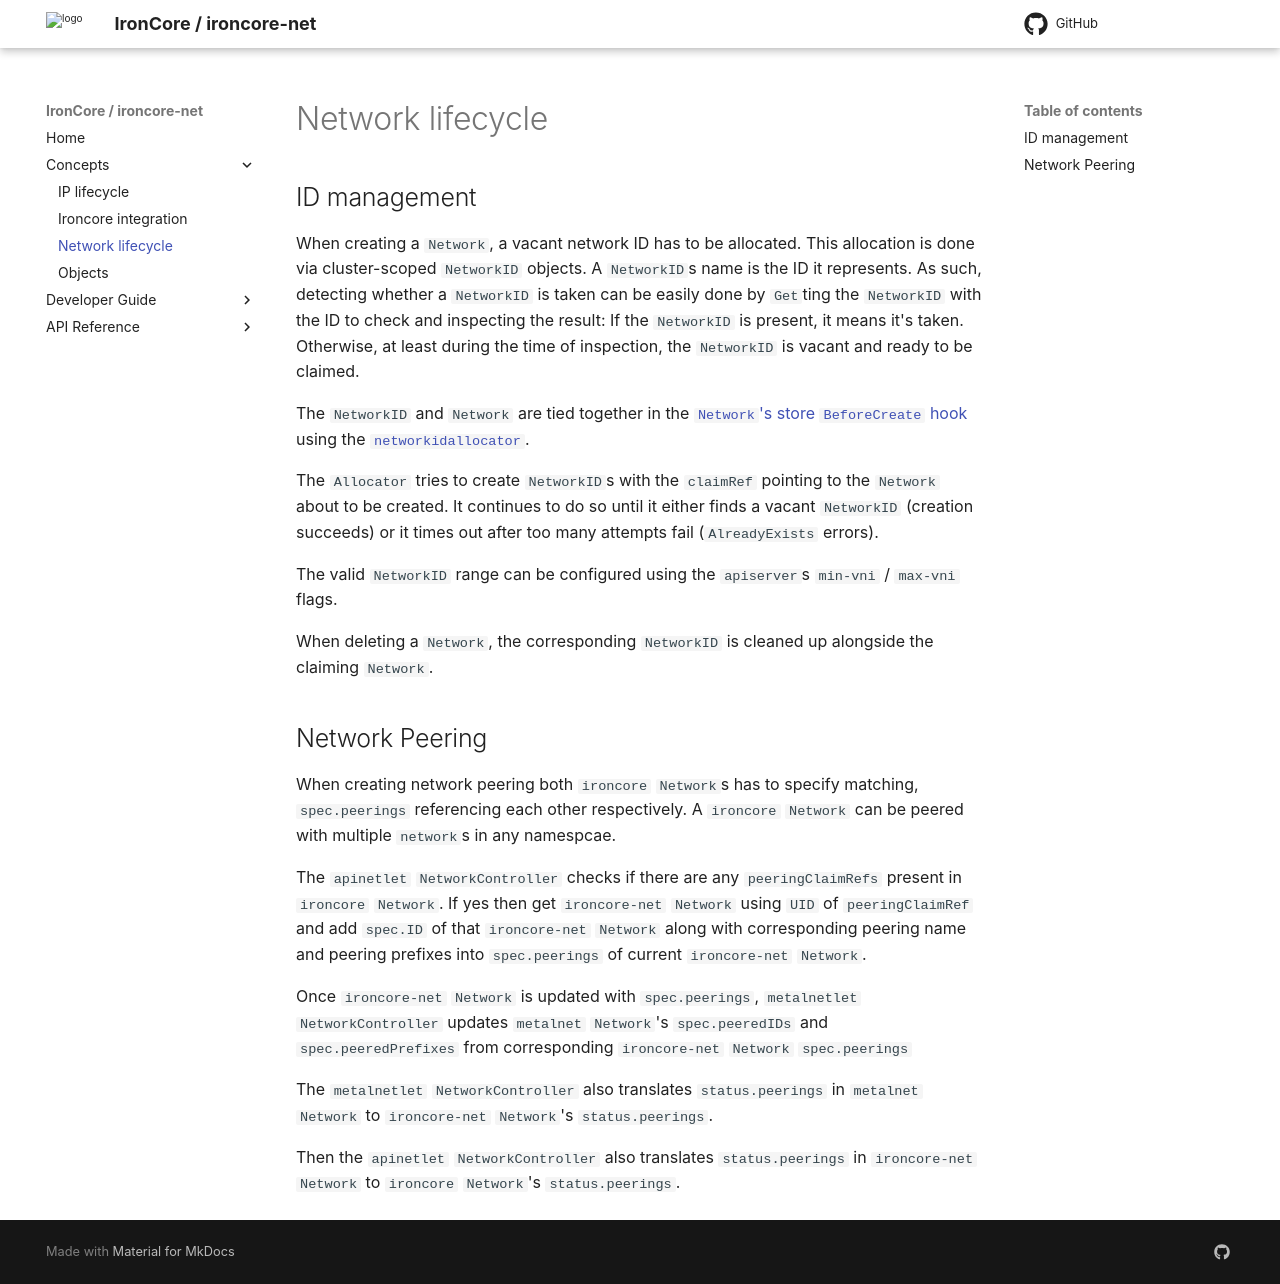

repository: ironcore-dev/ironcore-net · page: concepts/network-lifecycle/index.html · generator: mkdocs

# Network lifecycle

## ID management

When creating a `Network`, a vacant network ID has to be allocated.
This allocation is done via cluster-scoped `NetworkID` objects.
A `NetworkID`s name is the ID it represents. As such, detecting whether
a `NetworkID` is taken can be easily done by `Get`ting the `NetworkID`
with the ID to check and inspecting the result: If the `NetworkID` is
present, it means it's taken. Otherwise, at least during the time of
inspection, the `NetworkID` is vacant and ready to be claimed.

The `NetworkID` and `Network` are tied together in the
[`Network`'s store `BeforeCreate` hook](https://github.com/ironcore-dev/ironcore-net/blob/main/internal/registry/network/storage.go) using
the [`networkidallocator`](https://github.com/ironcore-dev/ironcore-net/blob/main/internal/registry/network/networkidallocator/networkidallocator.go).

The `Allocator` tries to create `NetworkID`s with the `claimRef` pointing
to the `Network` about to be created. It continues to do so until it either
finds a vacant `NetworkID` (creation succeeds) or it times out after too
many attempts fail (`AlreadyExists` errors).

The valid `NetworkID` range can be configured using the `apiserver`s
`min-vni` / `max-vni` flags.

When deleting a `Network`, the corresponding `NetworkID` is cleaned up
alongside the claiming `Network`.

## Network Peering

When creating network peering both `ironcore` `Network`s has to specify matching, 
`spec.peerings` referencing each other respectively. A `ironcore` `Network` can be peered with 
multiple `network`s in any namespcae.

The `apinetlet` `NetworkController` checks if there are any `peeringClaimRefs` 
present in `ironcore` `Network`. If yes then get `ironcore-net` `Network` 
using `UID` of `peeringClaimRef` and add `spec.ID` of that `ironcore-net` `Network` 
along with corresponding peering name and peering prefixes into `spec.peerings` 
of current `ironcore-net` `Network`.

Once `ironcore-net` `Network` is updated with `spec.peerings`, `metalnetlet` `NetworkController` 
updates `metalnet` `Network`'s `spec.peeredIDs` and `spec.peeredPrefixes` 
from corresponding `ironcore-net` `Network` `spec.peerings`

The `metalnetlet` `NetworkController` also translates `status.peerings` 
in `metalnet` `Network` to `ironcore-net` `Network`'s `status.peerings`.

Then the `apinetlet` `NetworkController` also translates `status.peerings` 
in `ironcore-net` `Network` to `ironcore` `Network`'s `status.peerings`.
